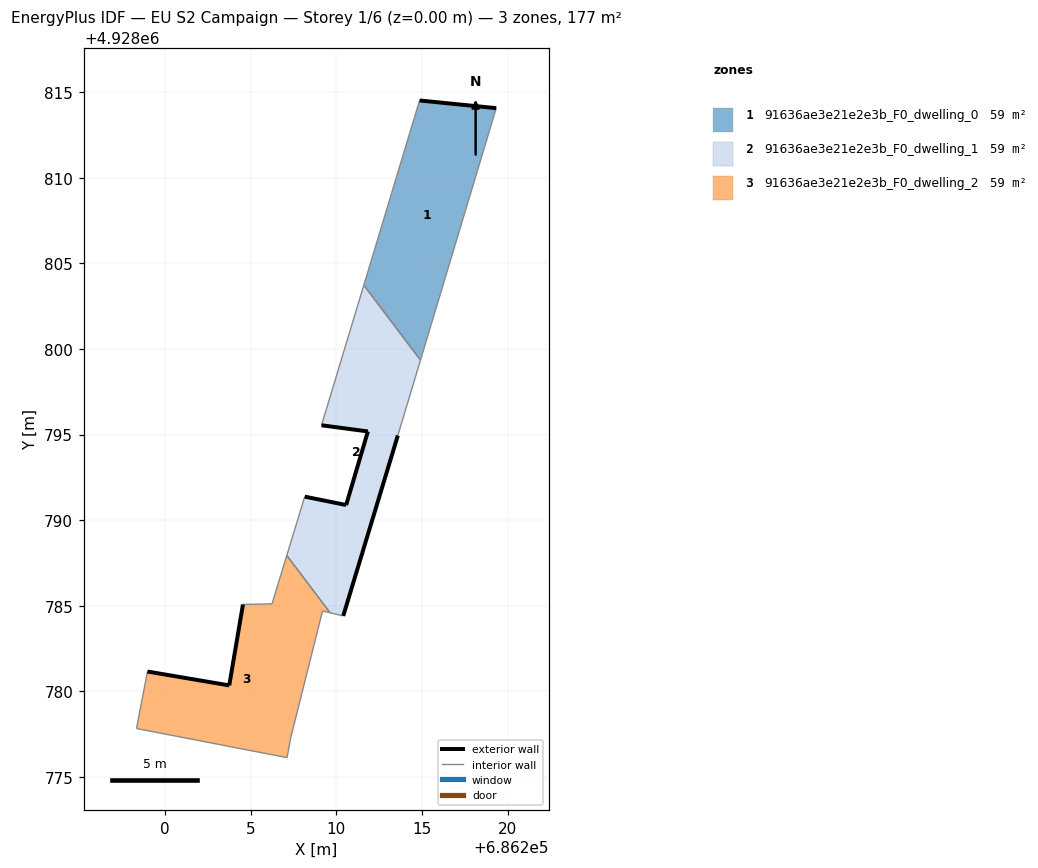
=== STOREY PLAN SPEC (per zone: floor XY polygon, exterior-wall plan segments, windows/doors) ===
zone 1: 91636ae3e21e2e3b_F0_dwelling_0  (59.0 m²)
  floor: (686214.91, 4928799.35) (686219.34, 4928814.07) (686214.86, 4928814.52) (686211.60, 4928803.73)
  exterior wall: (686214.86, 4928814.52) – (686219.34, 4928814.07)  [4.5 m]
  interior walls: 3
zone 2: 91636ae3e21e2e3b_F0_dwelling_1  (59.0 m²)
  floor: (686210.40, 4928784.40) (686213.59, 4928794.94) (686214.91, 4928799.35) (686211.60, 4928803.73) (686209.13, 4928795.54) (686211.84, 4928795.18) (686210.57, 4928790.88) (686208.15, 4928791.37) (686207.10, 4928787.93) (686209.63, 4928784.58)
  exterior wall: (686213.59, 4928794.94) – (686210.40, 4928784.40)  [11.0 m]
  exterior wall: (686208.15, 4928791.37) – (686210.57, 4928790.88)  [2.5 m]
  exterior wall: (686210.57, 4928790.88) – (686211.84, 4928795.18)  [4.5 m]
  exterior wall: (686211.84, 4928795.18) – (686209.13, 4928795.54)  [2.7 m]
  interior walls: 6
zone 3: 91636ae3e21e2e3b_F0_dwelling_2  (59.0 m²)
  floor: (686207.12, 4928776.12) (686207.33, 4928777.27) (686209.19, 4928784.69) (686209.63, 4928784.58) (686207.10, 4928787.93) (686206.24, 4928785.11) (686204.54, 4928785.07) (686203.74, 4928780.34) (686198.96, 4928781.15) (686198.32, 4928777.82)
  exterior wall: (686198.96, 4928781.15) – (686203.74, 4928780.34)  [4.8 m]
  exterior wall: (686203.74, 4928780.34) – (686204.54, 4928785.07)  [4.8 m]
  interior walls: 8

=== DERIVED (storey summary) ===
Building: EU S2 Campaign
Storey: 1 of 6  (floor level z = 0.00 m)
Storey gross floor area: 177.0 m²
Zones on this storey: 3
  - 91636ae3e21e2e3b_F0_dwelling_0: floor 59.0 m²; exterior wall 4.5 m (13.5 m²); WWR 0.0%
  - 91636ae3e21e2e3b_F0_dwelling_1: floor 59.0 m²; exterior wall 20.7 m (62.1 m²); WWR 0.0%
  - 91636ae3e21e2e3b_F0_dwelling_2: floor 59.0 m²; exterior wall 9.6 m (28.9 m²); WWR 0.0%
Zone adjacency (shared interzone walls):
  - 91636ae3e21e2e3b_F0_dwelling_0 ↔ 91636ae3e21e2e3b_F0_dwelling_1
  - 91636ae3e21e2e3b_F0_dwelling_1 ↔ 91636ae3e21e2e3b_F0_dwelling_2